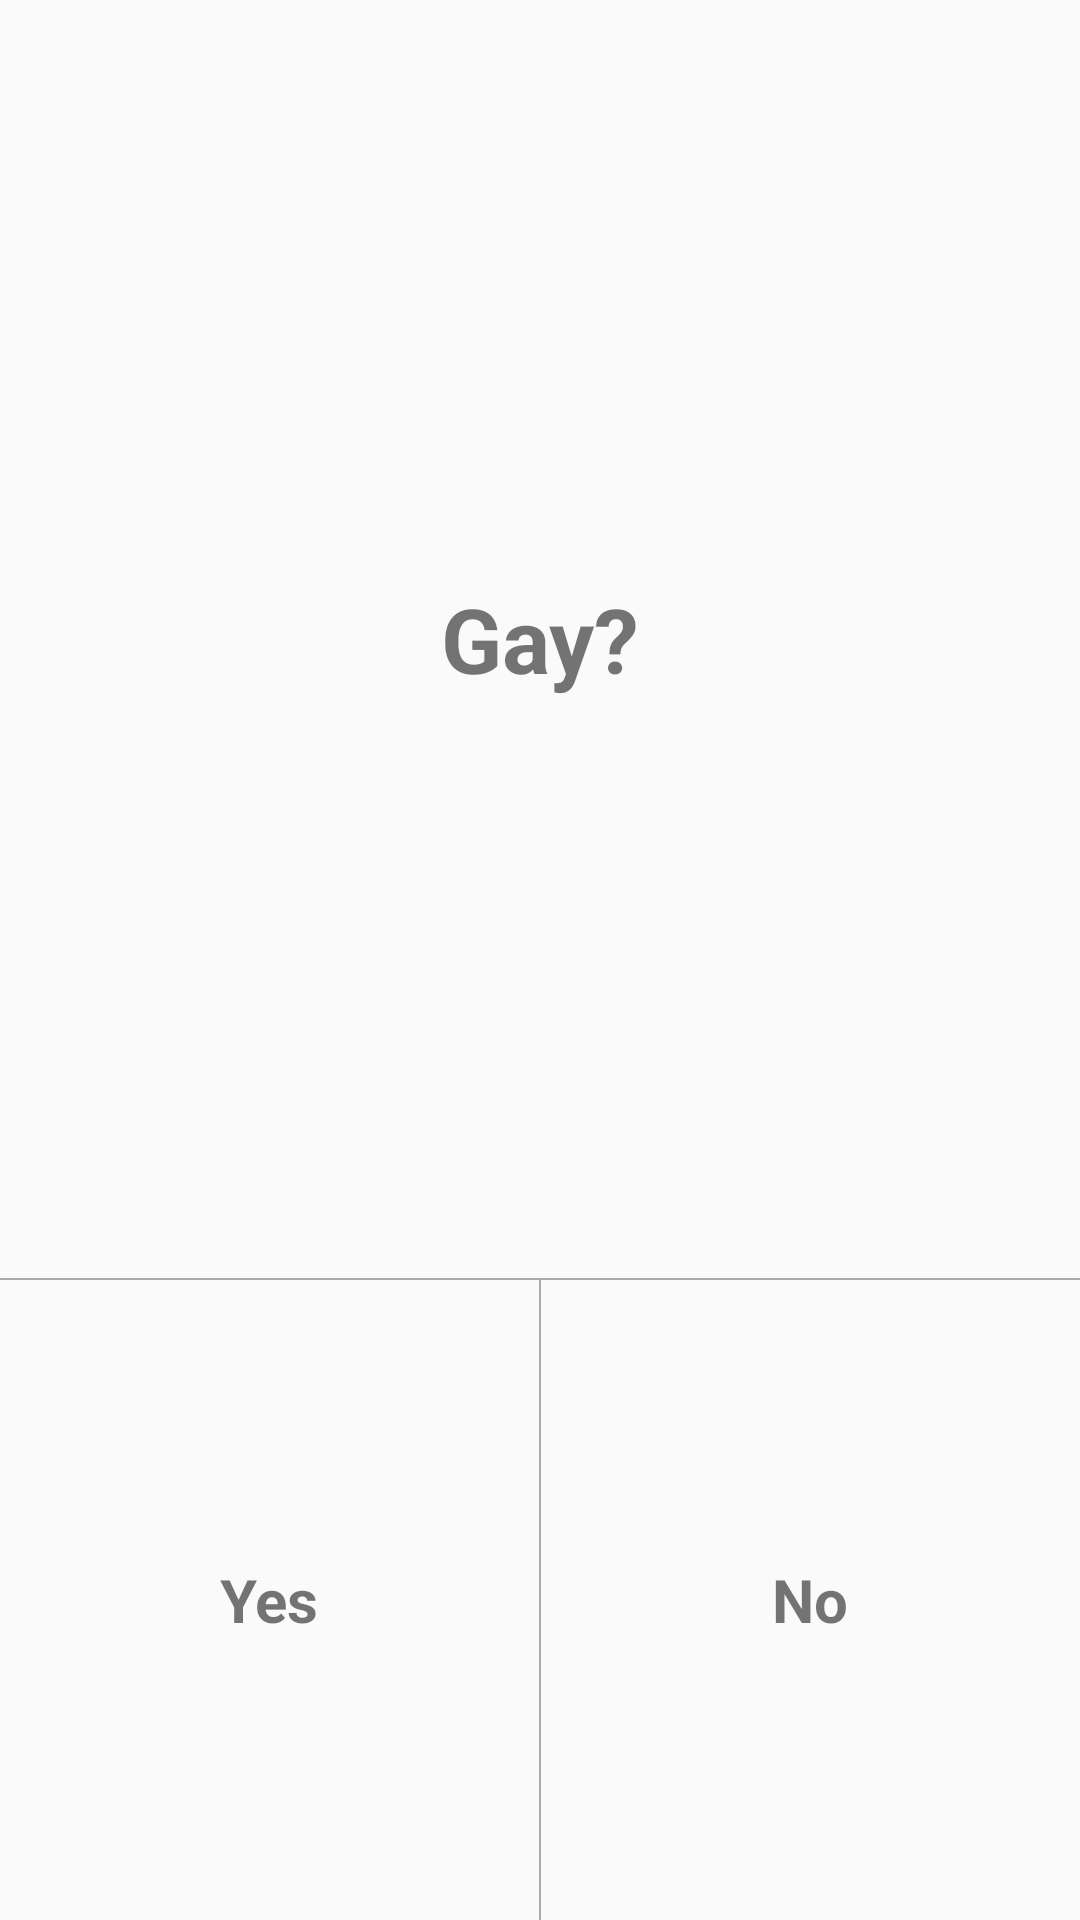

Produce the Android XML layout that renders to this screen, including the resource entries it uses.
<!-- AndroidManifest.xml: application theme AppBaseTheme -->
<!-- res/layout/fragment_two_btn_dialog.xml -->
<LinearLayout xmlns:android="http://schemas.android.com/apk/res/android"
    xmlns:tools="http://schemas.android.com/tools"
    android:layout_width="match_parent"
    android:layout_height="150dp"
    android:orientation="vertical"
    android:divider="@drawable/vertical_splite_line"
    android:showDividers="middle"
    tools:context="com.tristan.hansangdemos.fragments.TwoBtnDialogFragment">

    <TextView
        android:layout_width="match_parent"
        android:layout_height="0dp"
        android:layout_weight="2"
        android:id="@+id/dialog_title"
        android:textSize="30sp"
        android:textStyle="bold"
        android:text="Gay?"
        android:gravity="center"
        />
    <LinearLayout
        android:layout_width="match_parent"
        android:layout_height="0dp"
        android:layout_weight="1"
        android:orientation="horizontal"
        android:divider="@drawable/splite_line"
        android:showDividers="middle"
        >

        <TextView
            android:id="@+id/confim_txt"
            android:layout_width="0dp"
            android:layout_height="match_parent"
            android:layout_weight="1"
            android:gravity="center"
            android:textSize="20sp"
            android:textStyle="bold"
            android:text="Yes"
            />
        <TextView
            android:id="@+id/cacncel_txt"
            android:layout_width="0dp"
            android:layout_height="match_parent"
            android:layout_weight="1"
            android:gravity="center"
            android:textSize="20sp"
            android:textStyle="bold"
            android:text="No"
            />


    </LinearLayout>

</LinearLayout>
<!-- resources referenced by this layout -->
<resources>
  <!-- drawable splite_line (drawable) -->
  <?xml version="1.0" encoding="utf-8"?>
  <shape xmlns:android="http://schemas.android.com/apk/res/android">
  
      <solid android:color="@android:color/darker_gray"></solid>
      <size android:width="2px"></size>
  
  </shape>
  <!-- drawable vertical_splite_line (drawable) -->
  <?xml version="1.0" encoding="utf-8"?>
  <shape xmlns:android="http://schemas.android.com/apk/res/android">
  
      <size android:height="2px"></size>
      <solid android:color="@android:color/darker_gray"></solid>
  </shape>
  <style name="AppBaseTheme" parent="Theme.AppCompat.Light.NoActionBar">
  
          
          <item name="colorPrimary">@color/material_blue_500</item>
          <item name="colorPrimaryDark">@color/material_blue_700</item>
          <item name="colorAccent">@color/material_green_A200</item>
      </style>
  <color name="material_blue_500">#009688</color>
  <color name="material_blue_700">#00796B</color>
  <color name="material_green_A200">#FD87A9</color>
</resources>
